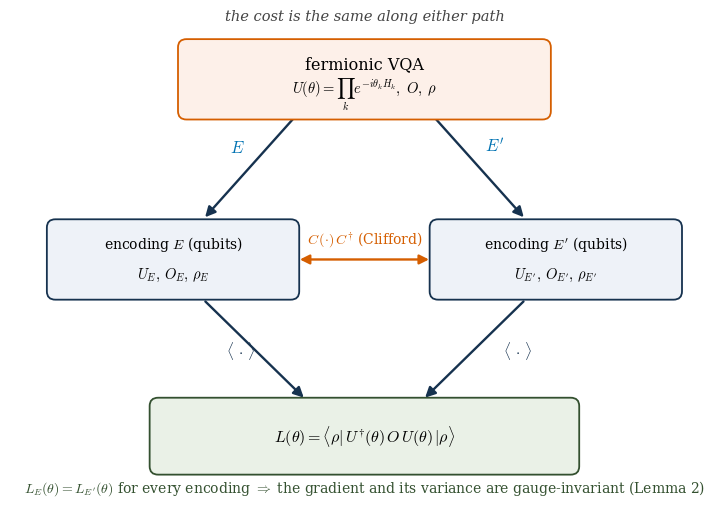

Recreate this plot in Python. (Note: this script raises an exception after producing the figure.)
"""Commutative diagram for the encoding *-isomorphism: the cost is the same for every encoding."""
import matplotlib as mpl
mpl.use("Agg")
import matplotlib.pyplot as plt
from matplotlib.patches import FancyBboxPatch, FancyArrowPatch

mpl.rcParams.update({"font.family": "serif", "mathtext.fontset": "cm"})
INK, E1, E2, CL = "#16324f", "#0072B2", "#0072B2", "#D55E00"

fig, ax = plt.subplots(figsize=(8.0, 5.2))
ax.set_xlim(0, 10); ax.set_ylim(0, 7); ax.axis("off")


def box(x, y, w, h, lines, fc="#eef2f8", ec=INK):
    ax.add_patch(FancyBboxPatch((x - w / 2, y - h / 2), w, h, boxstyle="round,pad=0.03,rounding_size=0.12",
                 fc=fc, ec=ec, lw=1.3, zorder=2))
    for i, (txt, fs) in enumerate(lines):
        ax.text(x, y + (len(lines) - 1) * 0.22 - i * 0.44, txt, ha="center", va="center", fontsize=fs, zorder=3)


def arrow(p0, p1, color=INK):
    ax.add_patch(FancyArrowPatch(p0, p1, arrowstyle="-|>", mutation_scale=15, color=color, lw=1.7, zorder=1,
                 shrinkA=4, shrinkB=4))


# nodes
box(5.0, 6.0, 5.2, 1.1, [("fermionic VQA", 11.5), (r"$U(\theta)=\prod_k e^{-i\theta_k H_k},\; O,\; \rho$", 10.5)], fc="#fdf0e9", ec=CL)
box(2.3, 3.4, 3.5, 1.1, [("encoding $E$ (qubits)", 10), (r"$U_E,\,O_E,\,\rho_E$", 10.5)])
box(7.7, 3.4, 3.5, 1.1, [("encoding $E'$ (qubits)", 10), (r"$U_{E'},\,O_{E'},\,\rho_{E'}$", 10.5)])
box(5.0, 0.85, 6.0, 1.05, [(r"$L(\theta)=\langle\rho|\,U^{\dagger}(\theta)\,O\,U(\theta)\,|\rho\rangle$", 11.5)], fc="#eaf1e7", ec="#33502f")

# arrows
arrow((4.1, 5.55), (2.7, 3.95)); ax.text(3.1, 4.95, r"$E$", color=E1, fontsize=12)
arrow((5.9, 5.55), (7.3, 3.95)); ax.text(6.7, 4.95, r"$E'$", color=E2, fontsize=12)
ax.add_patch(FancyArrowPatch((4.05, 3.4), (5.95, 3.4), arrowstyle="<|-|>", mutation_scale=14, color=CL, lw=1.7, zorder=1))
ax.text(5.0, 3.62, r"$C\,(\cdot)\,C^{\dagger}$ (Clifford)", ha="center", color=CL, fontsize=10)
arrow((2.7, 2.85), (4.2, 1.35)); ax.text(3.05, 2.0, r"$\langle\,\cdot\,\rangle$", color=INK, fontsize=11)
arrow((7.3, 2.85), (5.8, 1.35)); ax.text(6.95, 2.0, r"$\langle\,\cdot\,\rangle$", color=INK, fontsize=11)

ax.text(5.0, 6.85, "the cost is the same along either path", ha="center", fontsize=10.5, style="italic", color="#444")
ax.text(5.0, 0.05, r"$L_E(\theta)=L_{E'}(\theta)$ for every encoding $\Rightarrow$ the gradient and its variance are gauge-invariant (Lemma 2)",
        ha="center", fontsize=10, color="#33502f")

fig.tight_layout()
fig.savefig("figures/fig_commute.pdf"); fig.savefig("figures/fig_commute.png", dpi=150)
print("wrote fig_commute")
